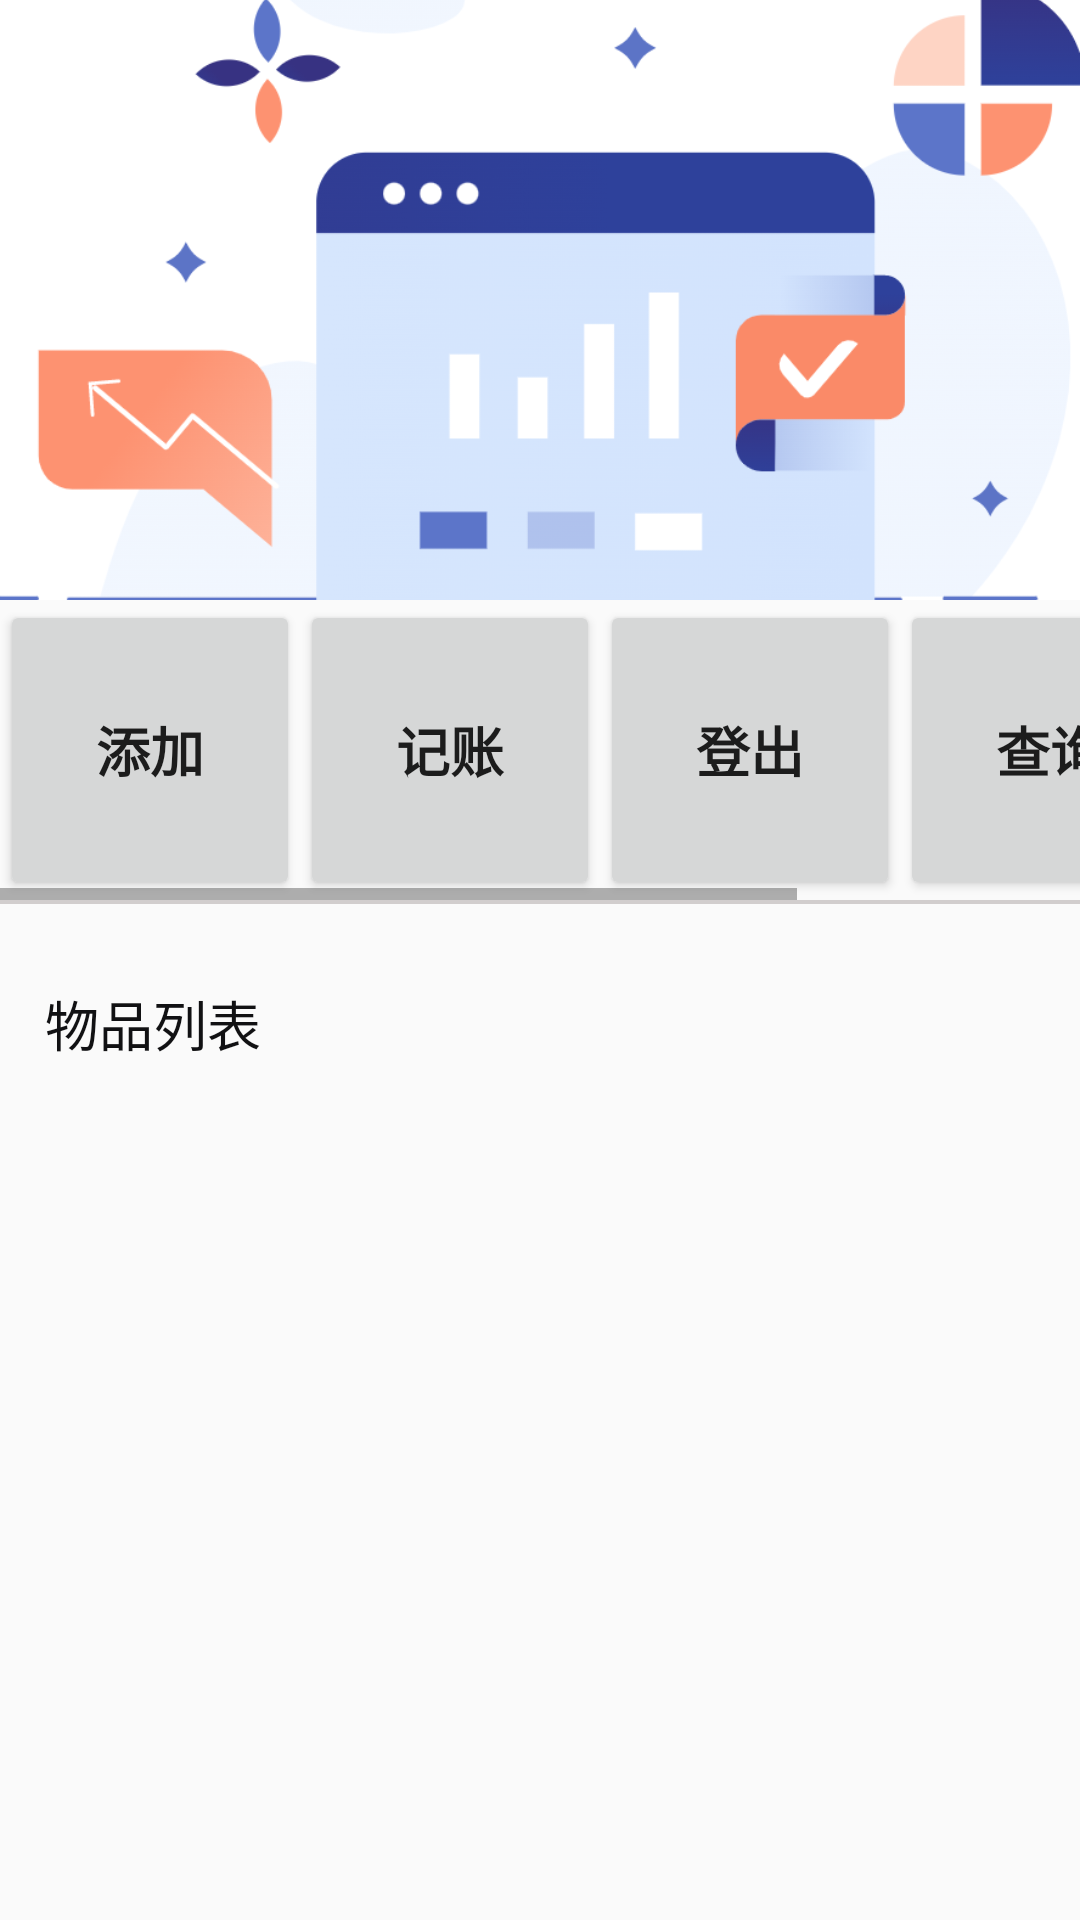

Produce the Android XML layout that renders to this screen, including the resource entries it uses.
<!-- AndroidManifest.xml: application theme AppTheme -->
<!-- res/layout/fragment_recyclerview.xml -->
<?xml version="1.0" encoding="utf-8"?>
<androidx.coordinatorlayout.widget.CoordinatorLayout xmlns:android="http://schemas.android.com/apk/res/android"
    xmlns:app="http://schemas.android.com/apk/res-auto"
    xmlns:tools="http://schemas.android.com/tools"
    android:layout_width="match_parent"
    android:layout_height="match_parent"
    tools:context=".ui.recyclerview.RecyclerViewFragment">

    <com.google.android.material.appbar.AppBarLayout
        android:id="@+id/app_bar"
        android:layout_width="match_parent"
        android:layout_height="200dp">
        
        <com.google.android.material.appbar.CollapsingToolbarLayout
            android:id="@+id/toolbar_layout"
            android:layout_width="match_parent"
            android:layout_height="match_parent"
            android:minHeight="200dp"
            app:collapsedTitleGravity="left"
            app:contentScrim="@color/white"
            app:expandedTitleMarginEnd="10dp"
            app:expandedTitleMarginStart="10dp"
            app:layout_scrollFlags="scroll|exitUntilCollapsed">
            
            <ImageView
                android:id="@+id/picture"
                android:src="@mipmap/totalpage"
                android:layout_width="match_parent"
                android:layout_height="match_parent"
                android:fitsSystemWindows="true"
                android:scaleType="centerCrop"
                android:transitionName="test"
                app:layout_collapseMode="parallax"
                app:layout_collapseParallaxMultiplier="0.7" />
            
            <androidx.appcompat.widget.Toolbar
                android:id="@+id/tool_bar"
                android:layout_width="match_parent"
                android:layout_height="?attr/actionBarSize"
                app:layout_collapseMode="pin"
                app:popupTheme="@style/ThemeOverlay.AppCompat.Light">
                <TextView
                    android:id="@+id/item_title"
                    android:layout_width="match_parent"
                    android:layout_height="wrap_content"
                    android:textSize="26sp" />
            </androidx.appcompat.widget.Toolbar>
        </com.google.android.material.appbar.CollapsingToolbarLayout>
    </com.google.android.material.appbar.AppBarLayout>

    <androidx.core.widget.NestedScrollView
        android:layout_width="match_parent"
        android:layout_height="540dp"
        android:fillViewport="true"
        app:layout_behavior="@string/appbar_scrolling_view_behavior">
        <LinearLayout
            android:id="@+id/totalbill"
            android:layout_width="match_parent"
            android:layout_height="485dp"
            android:layout_alignParentTop="true"
            android:layout_alignParentBottom="true"

            android:layout_marginBottom="0dp"
            android:orientation="vertical">

            <HorizontalScrollView
                android:id="@+id/horizontalScrollView"
                android:layout_width="match_parent"
                android:layout_height="match_parent"
                app:layout_anchor="@+id/horizontalScrollView"
                app:layout_anchorGravity="center"
                app:layout_behavior="@string/appbar_scrolling_view_behavior">

                <LinearLayout
                    android:id="@+id/bannerbtn"
                    android:layout_width="wrap_content"
                    android:layout_height="wrap_content"
                    android:orientation="horizontal">

                    <Button
                        android:id="@+id/addthingbutton"
                        android:layout_width="100dp"
                        android:layout_height="100dp"
                        android:layout_weight="1"
                        android:text="添加"

                        android:textSize="18sp"
                        android:textStyle="bold"/>

                    <Button
                        android:id="@+id/addbutton"
                        android:layout_width="100dp"
                        android:layout_height="100dp"
                        android:text="记账"
                        android:textSize="18sp"
                        android:textStyle="bold"/>

                    <Button

                        android:id="@+id/btn_exit"
                        android:layout_width="100dp"
                        android:layout_height="100dp"
                        android:text="登出"
                        android:textSize="18sp"
                        android:textStyle="bold"/>

                    <Button
                        android:id="@+id/searchbutton"
                        android:layout_width="100dp"
                        android:layout_height="100dp"
                        android:text="查询"
                        android:textSize="18sp"
                        android:textStyle="bold"/>

                    <ScrollView
                        android:layout_width="match_parent"
                        android:layout_height="match_parent"
                        android:layout_weight="1">

                        <LinearLayout
                            android:layout_width="match_parent"
                            android:layout_height="wrap_content"
                            android:orientation="vertical">

                            <Button
                                android:id="@+id/button"
                                android:layout_width="match_parent"
                                android:layout_height="wrap_content"
                                android:text="Button" />

                            <Button
                                android:id="@+id/button5"
                                android:layout_width="match_parent"
                                android:layout_height="wrap_content"
                                android:text="Button" />

                            <Button
                                android:id="@+id/button6"
                                android:layout_width="match_parent"
                                android:layout_height="wrap_content"
                                android:text="Button" />

                            <Button
                                android:id="@+id/button2"
                                android:layout_width="match_parent"
                                android:layout_height="wrap_content"
                                android:text="Button" />

                            <Button
                                android:id="@+id/button3"
                                android:layout_width="match_parent"
                                android:layout_height="wrap_content"
                                android:text="Button" />

                            <Button
                                android:id="@+id/button4"
                                android:layout_width="match_parent"
                                android:layout_height="wrap_content"
                                android:text="Button" />
                        </LinearLayout>
                    </ScrollView>

                </LinearLayout>


            </HorizontalScrollView>

            <ImageView
                android:layout_width="360dp"
                android:layout_height="0.5dp"
                android:layout_gravity="center"
                android:background="#D1CDCD"
                android:paddingHorizontal="24dp" />

            <ImageView
                android:layout_width="360dp"
                android:layout_height="0.5dp"
                android:layout_gravity="center"
                android:background="#D1CDCD"
                android:paddingHorizontal="20dp" />

            <TextView
                android:id="@+id/textView31"
                android:layout_width="match_parent"
                android:layout_height="40dp"
                android:layout_marginHorizontal="15dp"
                android:layout_marginTop="20dp"
                android:gravity="center_vertical"
                android:text="物品列表  "
                android:textColor="#111113"
                android:textSize="18sp" />


            <androidx.recyclerview.widget.RecyclerView
                android:id="@+id/recycler_view"
                android:layout_width="400dp"
                android:layout_height="500dp"
                android:layout_marginHorizontal="13dp"
                android:layout_weight="0"
                app:layout_constraintBottom_toBottomOf="parent"
                app:layout_constraintEnd_toEndOf="parent"
                app:layout_constraintStart_toStartOf="parent"
                app:layout_constraintTop_toTopOf="parent" />

        </LinearLayout>


    </androidx.core.widget.NestedScrollView>


</androidx.coordinatorlayout.widget.CoordinatorLayout>
<!-- resources referenced by this layout -->
<resources>
  <color name="white">#fff</color>
  <!-- mipmap totalpage: png bitmap (mipmap-mdpi, 82406 bytes) -->
  <style name="AppTheme" parent="Theme.AppCompat.Light.DarkActionBar">
          
          <item name="colorPrimary">@color/colorPrimary</item>
          <item name="colorPrimaryDark">@color/colorPrimaryDark</item>
          <item name="colorAccent">@color/colorAccent</item>
      </style>
  <color name="colorPrimary">#6200EE</color>
  <color name="colorPrimaryDark">#3700B3</color>
  <color name="colorAccent">#03DAC5</color>
</resources>
